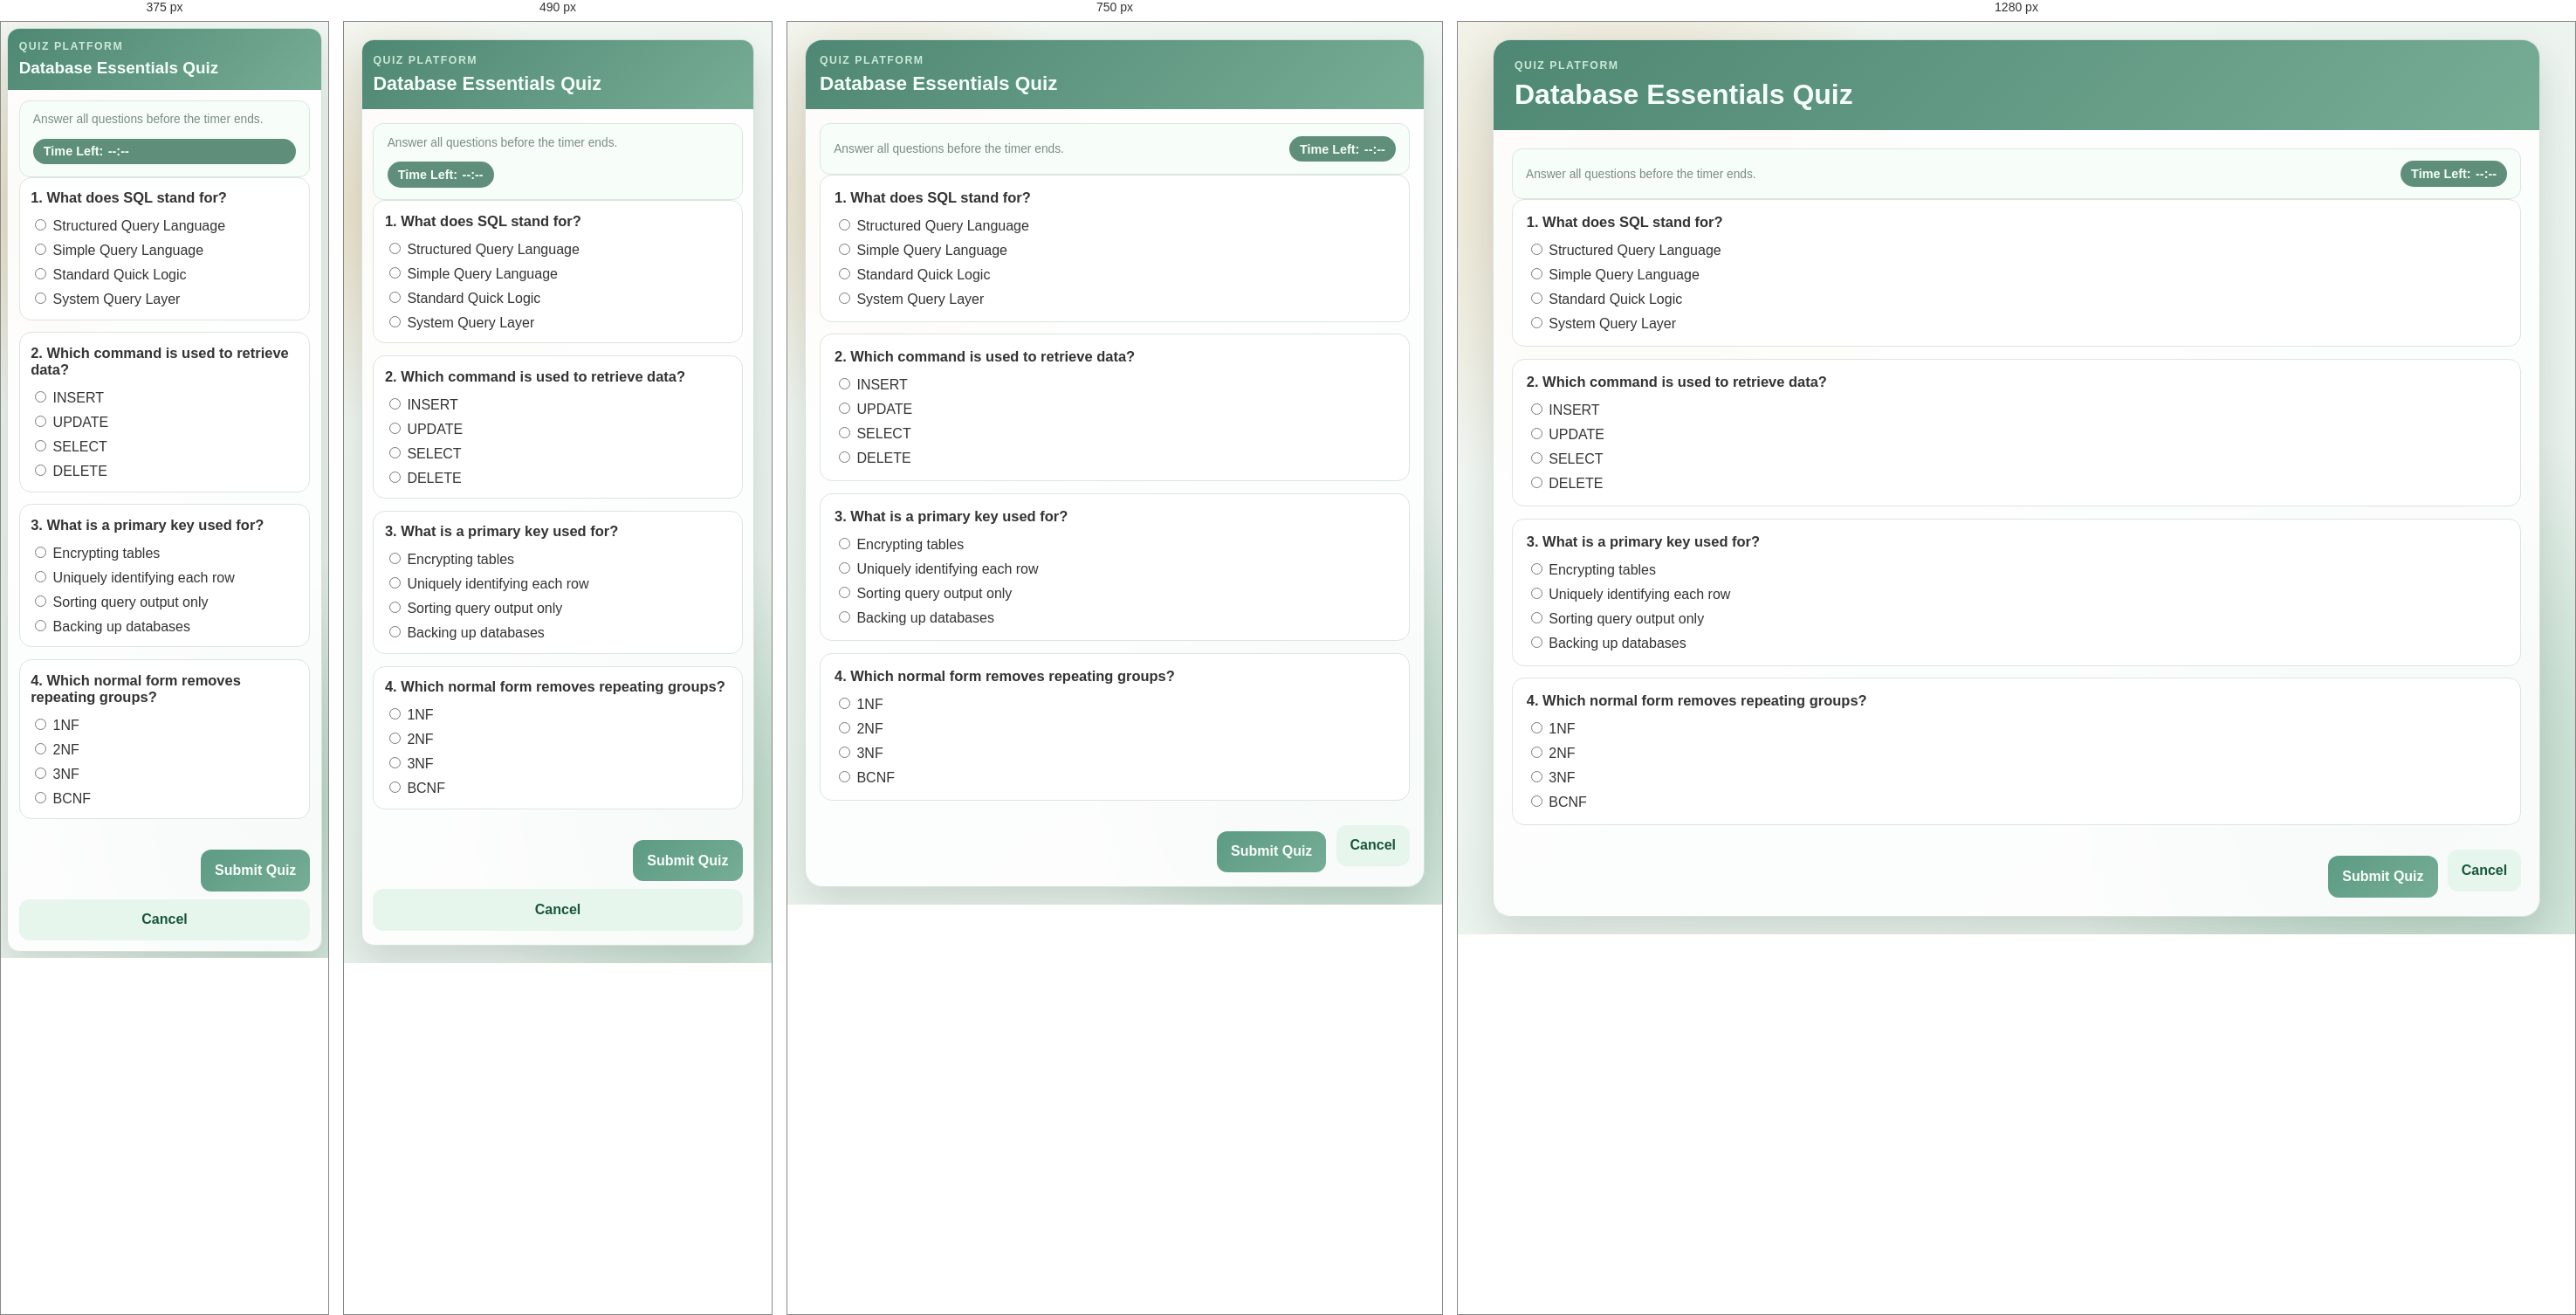
Rendered at 375 px, 490 px, 750 px and 1280 px, left to right.

<!-- file: quiz-database.html -->
<!DOCTYPE html>
<html lang="en">
<head>
  <meta charset="UTF-8" />
  <meta name="viewport" content="width=device-width, initial-scale=1.0" />
  <title>Database Essentials Quiz</title>
  <link rel="preconnect" href="https://fonts.googleapis.com" />
  <link rel="preconnect" href="https://fonts.gstatic.com" crossorigin />
  <link href="https://fonts.googleapis.com/css2?family=IBM+Plex+Sans:wght@400;500;600;700&family=Space+Grotesk:wght@500;700&display=swap" rel="stylesheet" />
  <link rel="stylesheet" href="styles.css" />
  <script src="quiz-timer.js" defer></script>
  <script src="quiz-submission.js" defer></script>
</head>
<body class="dashboard-page">
  <div class="dashboard-shell">
    <header class="dashboard-header">
      <div>
        <p class="eyebrow dark">Quiz Platform</p>
        <h1>Database Essentials Quiz</h1>
      </div>
     
    </header>

    <main class="dashboard-main">
      <div class="quiz-meta">
        <p class="quiz-instruction">Answer all questions before the timer ends.</p>
        <p class="timer-pill">Time Left: <span data-time-left>--:--</span></p>
      </div>

      <form class="quiz-page" action="#" method="post" data-quiz-timer data-duration-minutes="22" data-quiz-title="Database Essentials Quiz">
        <article class="question-card">
          <h2>1. What does SQL stand for?</h2>
          <ul class="option-list">
            <li><label><input type="radio" name="q1" required data-correct="true" /> Structured Query Language</label></li>
            <li><label><input type="radio" name="q1" /> Simple Query Language</label></li>
            <li><label><input type="radio" name="q1" /> Standard Quick Logic</label></li>
            <li><label><input type="radio" name="q1" /> System Query Layer</label></li>
          </ul>
        </article>

        <article class="question-card">
          <h2>2. Which command is used to retrieve data?</h2>
          <ul class="option-list">
            <li><label><input type="radio" name="q2" required /> INSERT</label></li>
            <li><label><input type="radio" name="q2" /> UPDATE</label></li>
            <li><label><input type="radio" name="q2" data-correct="true" /> SELECT</label></li>
            <li><label><input type="radio" name="q2" /> DELETE</label></li>
          </ul>
        </article>

        <article class="question-card">
          <h2>3. What is a primary key used for?</h2>
          <ul class="option-list">
            <li><label><input type="radio" name="q3" required /> Encrypting tables</label></li>
            <li><label><input type="radio" name="q3" data-correct="true" /> Uniquely identifying each row</label></li>
            <li><label><input type="radio" name="q3" /> Sorting query output only</label></li>
            <li><label><input type="radio" name="q3" /> Backing up databases</label></li>
          </ul>
        </article>

        <article class="question-card">
          <h2>4. Which normal form removes repeating groups?</h2>
          <ul class="option-list">
            <li><label><input type="radio" name="q4" required data-correct="true" /> 1NF</label></li>
            <li><label><input type="radio" name="q4" /> 2NF</label></li>
            <li><label><input type="radio" name="q4" /> 3NF</label></li>
            <li><label><input type="radio" name="q4" /> BCNF</label></li>
          </ul>
        </article>

        <div class="quiz-actions">
          <button type="submit">Submit Quiz</button>
          <a href="student-dashboard.html" class="button-secondary">Cancel</a>
        </div>
      </form>
    </main>
  </div>
</body>
</html>


/* @media block from styles.css */
@media (max-width: 900px) {
  .quiz-form-grid,
  .quiz-form-grid-two {
    grid-template-columns: 1fr;
  }
}

/* @media block from styles.css */
@media (max-width: 900px) {
  .admin-quiz-toolbar {
    flex-direction: column;
    align-items: stretch;
  }

  .admin-quiz-search-wrap,
  .admin-quiz-filter-wrap {
    min-width: 0;
    width: 100%;
  }
}

/* @media block from styles.css */
@media (max-width: 860px) {
  body {
    padding: 1rem;
  }

  .page {
    grid-template-columns: 1fr;
    min-height: auto;
  }

  .panel-brand {
    min-height: 260px;
  }

  .panel-form {
    padding-top: 2.2rem;
  }

  .dashboard-grid {
    grid-template-columns: 1fr;
  }

  .student-layout {
    grid-template-columns: 1fr;
  }

  .admin-layout {
    grid-template-columns: 1fr;
  }

  .admin-sidebar {
    position: static;
  }

  .admin-tools {
    grid-template-columns: 1fr;
  }

  .dashboard-main {
    padding: 1rem;
  }

  .admin-modern-shell {
    grid-template-columns: 1fr;
    min-height: auto;
  }

  .admin-modern-sidebar {
    position: fixed;
    top: 0;
    left: 0;
    bottom: 0;
    width: min(300px, 86vw);
    border-radius: 0 16px 16px 0;
    z-index: 30;
    transform: translateX(-104%);
  }

  body.admin-sidebar-open .admin-modern-sidebar {
    transform: translateX(0);
  }

  body.admin-sidebar-open .admin-sidebar-backdrop {
    display: block;
  }

  body.admin-sidebar-collapsed .admin-modern-shell {
    grid-template-columns: 1fr;
  }

  body.admin-sidebar-collapsed .admin-modern-title,
  body.admin-sidebar-collapsed .admin-modern-text,
  body.admin-sidebar-collapsed .admin-modern-profile p,
  body.admin-sidebar-collapsed .admin-modern-profile strong {
    display: initial;
  }

  .dashboard-header {
    padding: 1rem;
  }

  .dashboard-nav {
    width: 100%;
    justify-content: flex-start;
  }

  .form-row {
    justify-content: flex-start;
    flex-wrap: wrap;
  }

  .student-sidebar {
    position: static;
  }

  .student-stats-grid {
    grid-template-columns: 1fr;
  }

  .student-stats-grid .metric-average-card {
    order: -1;
  }

  .quiz-grid {
    grid-template-columns: 1fr;
  }

  .quiz-result-stats {
    grid-template-columns: repeat(2, minmax(0, 1fr));
  }

  .submission-table {
    min-width: 360px;
  }

  .admin-quiz-item {
    flex-direction: column;
  }

  .option-row {
    grid-template-columns: 1fr;
  }

  .option-correct-wrap {
    justify-content: flex-start;
  }
}

/* @media block from styles.css */
@media (max-width: 560px) {
  body {
    padding: 0.6rem;
  }

  .page {
    border-radius: 16px;
  }

  .panel {
    padding: 1.2rem;
  }

  .panel-form {
    padding-top: 1.6rem;
  }

  .panel-brand {
    min-height: 220px;
  }

  .panel-brand::before,
  .panel-brand::after {
    display: none;
  }

  .dashboard-shell {
    border-radius: 14px;
  }

  .page-shell {
    border-radius: 14px;
  }

  .dashboard-header h1 {
    font-size: 1.35rem;
  }

  .admin-modern-header {
    padding-right: 1rem;
  }

  .admin-modern-link {
    font-size: 0.86rem;
  }

  .admin-modern-sidebar {
    width: min(290px, 90vw);
  }

  .page-header {
    padding: 1rem;
  }

  .dash-card,
  .quiz-section,
  .question-card {
    padding: 0.85rem;
  }

  .student-stats-grid {
    grid-template-columns: 1fr;
  }

  .metric-average-wrap {
    width: 100%;
    justify-content: flex-start;
  }

  .quiz-actions {
    flex-direction: row;
    justify-content: flex-end;
  }

  .quiz-actions .btn-primary,
  .quiz-actions .btn-outline,
  .quiz-actions button,
  .quiz-actions .button-secondary {
    width: auto;
    text-align: center;
  }

  .quiz-result-ring {
    width: 138px;
    height: 138px;
  }

  .quiz-result-stats {
    grid-template-columns: 1fr;
  }

  .quiz-result-actions {
    justify-content: stretch;
  }

  .quiz-result-actions .btn-primary {
    width: 100%;
    text-align: center;
  }

  .quiz-review-option {
    align-items: flex-start;
  }

  .question-form-actions .btn-primary,
  .question-form-actions .btn-outline {
    width: 100%;
    text-align: center;
  }

  .submission-table th,
  .submission-table td {
    font-size: 0.84rem;
  }
}

/* @media block from styles.css */
@media (max-width: 420px) {
  body.dashboard-page,
  body.quiz-page-body {
    padding: 0.45rem;
  }

  .dashboard-header {
    padding: 0.82rem;
  }

  .dashboard-header h1 {
    font-size: 1.18rem;
  }

  .dashboard-main,
  .quiz-shell-main {
    padding: 0.75rem;
  }

  .dashboard-user-chip {
    font-size: 0.8rem;
    padding: 0.36rem 0.62rem;
  }

  .dashboard-logout {
    font-size: 0.82rem;
    padding: 0.4rem 0.62rem;
  }

  .admin-sidebar-link {
    flex: 0 0 188px;
    width: 188px;
  }

  .student-profile-actions {
    padding-top: 0.72rem;
  }

  .admin-settings-action-buttons {
    width: 100%;
    justify-content: flex-end;
  }

  .admin-module-tags {
    gap: 0.34rem;
  }

  .admin-module-tag {
    font-size: 0.76rem;
    padding: 0.3rem 0.58rem;
  }

  .quiz-meta {
    align-items: flex-start;
  }

  .timer-pill {
    width: 100%;
    text-align: center;
  }

  .quiz-hud-timer {
    width: auto;
    text-align: left;
    top: 0.52rem;
    right: 0.7rem;
  }
}

/* @media block from styles.css */
@media (max-width: 980px) {
  .page {
    height: auto;
    min-height: 100dvh;
    border-radius: 0;
    border-left: none;
    border-right: none;
  }

  .panel {
    padding: clamp(1rem, 4vw, 1.4rem);
  }

  .dashboard-shell,
  .page-shell,
  .dashboard-main,
  .quiz-shell-main {
    width: 100%;
    max-width: 100%;
    min-width: 0;
  }

  .dashboard-grid,
  .student-stats-grid,
  .quiz-grid,
  .admin-settings-grid {
    grid-template-columns: 1fr;
  }

  .dashboard-header,
  .dashboard-nav,
  .quiz-header,
  .quiz-meta,
  .quiz-actions,
  .admin-settings-action-buttons,
  .question-form-actions,
  .student-profile-actions,
  .student-results-toolbar {
    flex-wrap: wrap;
  }

  .submission-table-wrap,
  .admin-quiz-table-wrap,
  .leaderboard-table-wrap,
  .student-table-wrap {
    width: 100%;
    max-width: 100%;
    overflow-x: auto;
    -webkit-overflow-scrolling: touch;
  }

  .submission-table,
  .admin-quiz-table,
  .leaderboard-table,
  .student-results-table {
    width: 100%;
    min-width: 0;
    table-layout: auto;
  }

  .submission-table th,
  .submission-table td,
  .admin-quiz-table th,
  .admin-quiz-table td,
  .leaderboard-table th,
  .leaderboard-table td,
  .student-results-table th,
  .student-results-table td {
    word-break: break-word;
  }

  .admin-sidebar,
  .student-sidebar-nav,
  .admin-modern-sidebar,
  .admin-modern-overlay {
    max-width: min(92vw, 360px);
  }
}

/* @media block from styles.css */
@media (max-width: 640px) {
  .dashboard-header,
  .dashboard-main,
  .quiz-shell-main,
  .page-header,
  .quiz-section,
  .dash-card,
  .question-card,
  .admin-settings-card {
    padding-left: 0.78rem;
    padding-right: 0.78rem;
  }

  .form-wrap,
  .auth-links,
  .quiz-browse-controls,
  .student-results-toolbar {
    width: 100%;
  }

  .login-form button,
  .button-primary,
  .btn-primary,
  .btn-outline,
  .quiz-action,
  .question-form-actions .btn-primary,
  .question-form-actions .btn-outline {
    width: 100%;
    justify-content: center;
    text-align: center;
  }

  .quiz-actions {
    gap: 0.55rem;
  }

  .quiz-actions .btn-primary,
  .quiz-actions .btn-outline,
  .quiz-actions .button-secondary {
    width: 100%;
  }
}